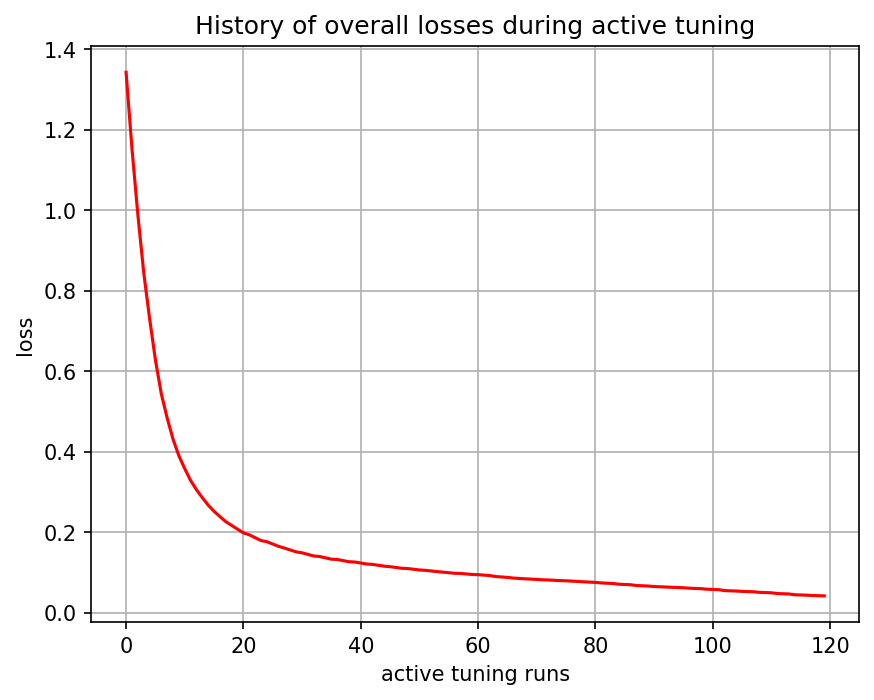

Values plotted in this chart, from the file beside it:
, 0
0, 1.343
1, 1.154
2, 0.99
3, 0.8462
4, 0.7321
5, 0.6285
6, 0.5447
7, 0.4843
8, 0.4318
9, 0.3904
10, 0.3584
11, 0.3291
12, 0.3061
13, 0.2864
14, 0.2679
15, 0.2526
16, 0.2394
17, 0.2268
18, 0.2176
19, 0.2082
20, 0.1991
21, 0.1943
22, 0.1871
23, 0.18
24, 0.1771
25, 0.1713
26, 0.1655
27, 0.1612
28, 0.1565
29, 0.1518
30, 0.1495
31, 0.1456
32, 0.1417
33, 0.1403
34, 0.137
35, 0.1337
36, 0.1331
37, 0.1302
38, 0.1273
39, 0.1267
40, 0.1242
41, 0.1218
42, 0.1208
43, 0.1185
44, 0.1164
45, 0.1151
46, 0.1131
47, 0.1112
48, 0.1105
49, 0.1087
50, 0.107
51, 0.1061
52, 0.1045
53, 0.103
54, 0.1015
55, 0.1001
56, 0.09874
57, 0.09832
58, 0.09704
59, 0.09578
... 60 more rows
